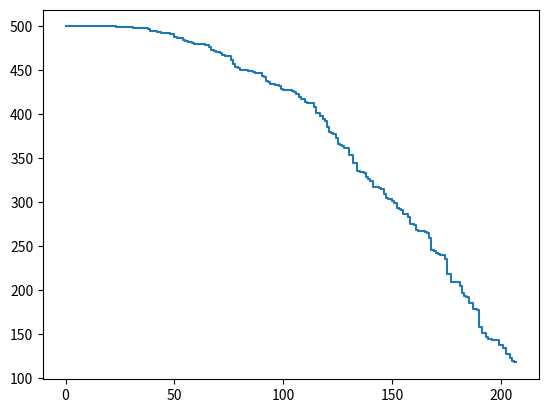
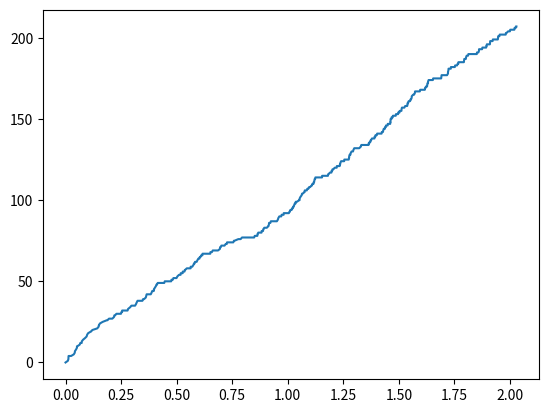

Here is the Python script that generated these plots, in order:
#Se importan las librerias necesarias
import numpy as np #Para operaciones con vectores
import math # para funciones matematicas
import random as rnd #generacion de numeros aleatorios
import matplotlib.pyplot as plt #para graficar


#condiciones iniciales
t0=0.0
X0=0.0
Y0=500.0

#parametros
alpha = 0.5
beta = 1.
gamma = 1.
delta = 1.
Omega= 100.
Steps = 1000
#Se define la Matriz estoquiometrica vista en clase
S =[[1.,0.,0.,0.],[0.,-1.,0.,0.]]
#Se inicializa los vectores solucion y el tiempo
Y = np.zeros([2,Steps+1])
t = np.zeros(Steps+1)
#Se inicializan las condiciones iniciales
Y[0][0]=X0
Y[1][0]=Y0

#funcion que genera numero aleatorio de distribucion exponencial
def dist_exp(a):
	r = rnd.random() #Se genera un numero aleatorio de distribucion uniforme
	return -(1./a)*math.log(r) #Se tranforma en distribucion exponencial

#Elige aleatoriamente la reaccion definida en el vector
# de propensiones ni y una tasa de reaccion global A
def dist_reaction(ni,A):
	r = rnd.random() #Numero aleatorio de distribucion uniforme
	if (r < ni[0]/A): #Se elige reaccion 0
		return 0
	elif (r < (ni[0] + ni[1])/A): #Se elige reaccion 1
		return 1
	elif (r < (ni[0] + ni[1] + ni[2])/A): #Se elige reaccion 2
		return 2
	elif (r <= (ni[0] + ni[1] + ni[2] + ni[3])/A): #Se elige reaccion 3
		return 3
#ciclo del algoritmo
for i in range(Steps):
	#se actualiza vector de propensiones
	ni = np.array([gamma*Omega, alpha*Y[0][i]*(Y[0][i]-1.)*Y[1][i]/Omega**2, \
	beta*Y[0][i], delta*Y[0][i] ])
	#se actualiza tasa de reaccion global
	a = sum(ni)
	#se elige aleatoriamente tiempo de reaccion
	tau = dist_exp(a)
	#se elige la reaccion que se llevara a cabo
	mu = dist_reaction(ni,a)
	#se actualiza el estado del sistema y se avanza el tiempo
	Y[0][i+1] = Y[0][i] + S[0][mu]
	Y[1][i+1] = Y[1][i] + S[1][mu]
	t[i+1] = t[i] + tau

#se grafica el espacio fase
plt.plot(Y[0],Y[1])
#Se grafica la evolucion en el tiempo
plt.figure()
plt.plot(t,Y[0])
#se muestran las graficas
plt.show()
